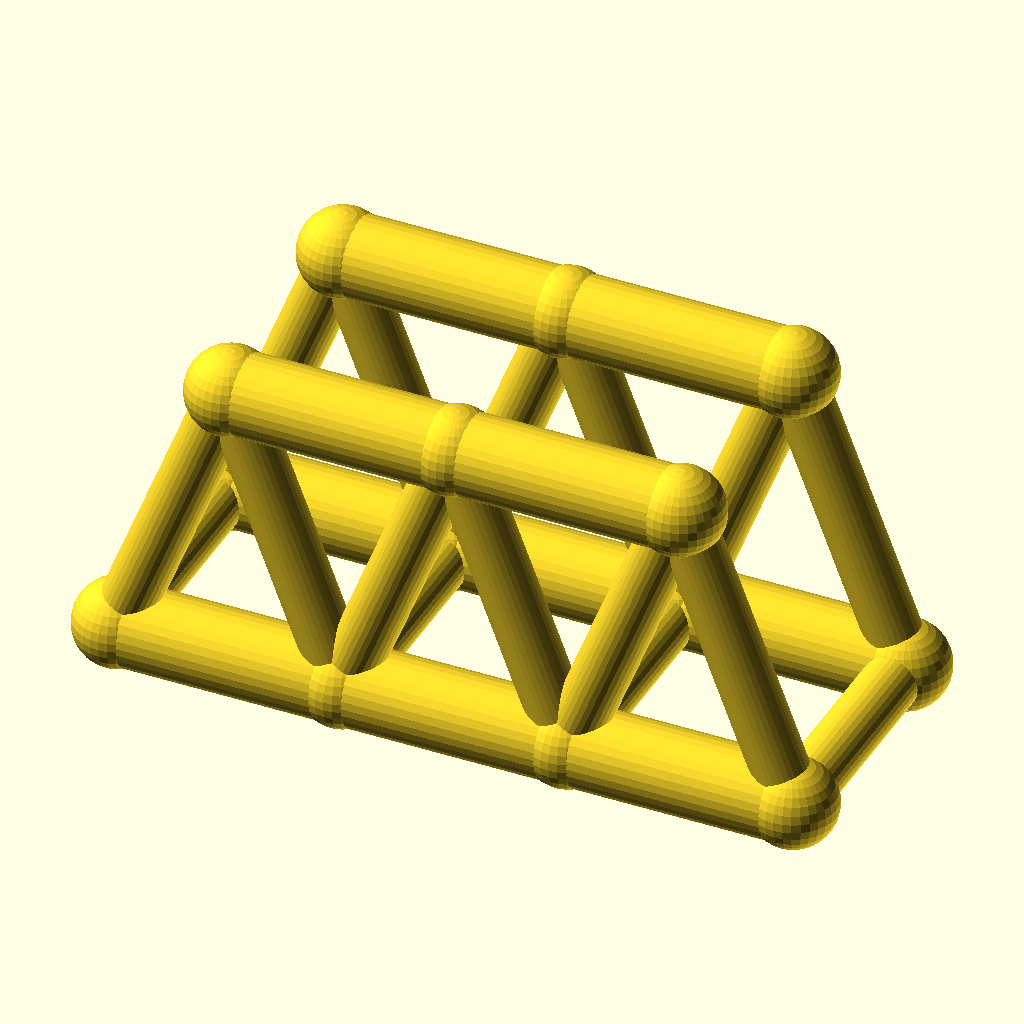
Cell 1: the model at its default parameters.
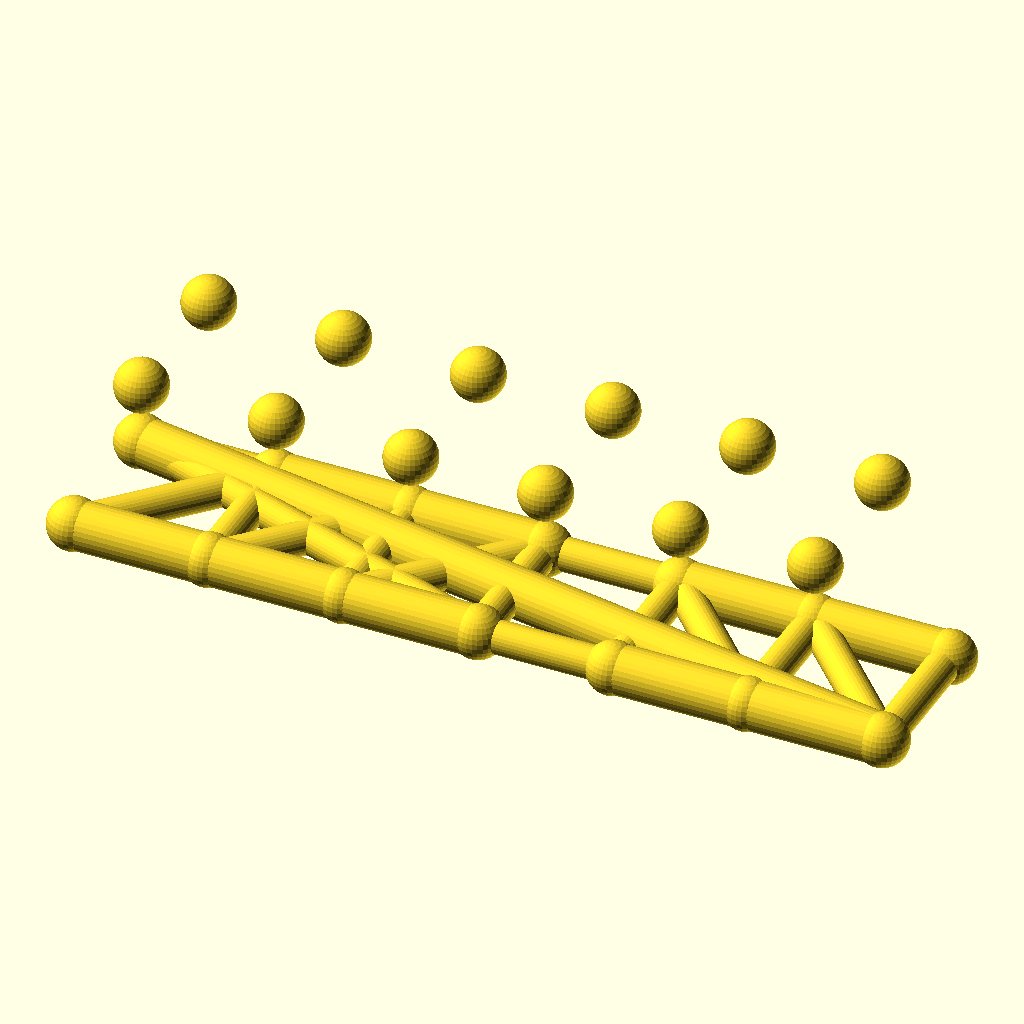
Cell 2: the same model with panels = 6.
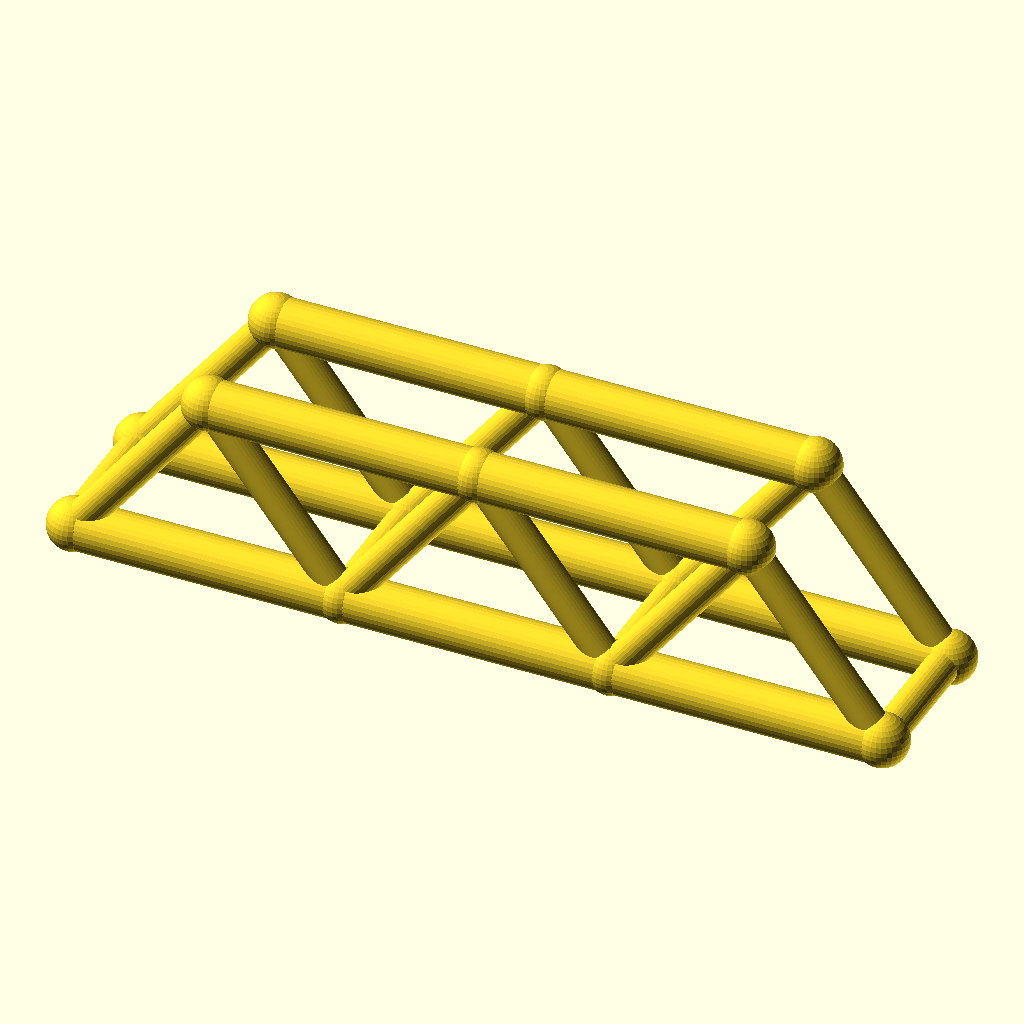
Cell 3: the same model with panel_p = 56.
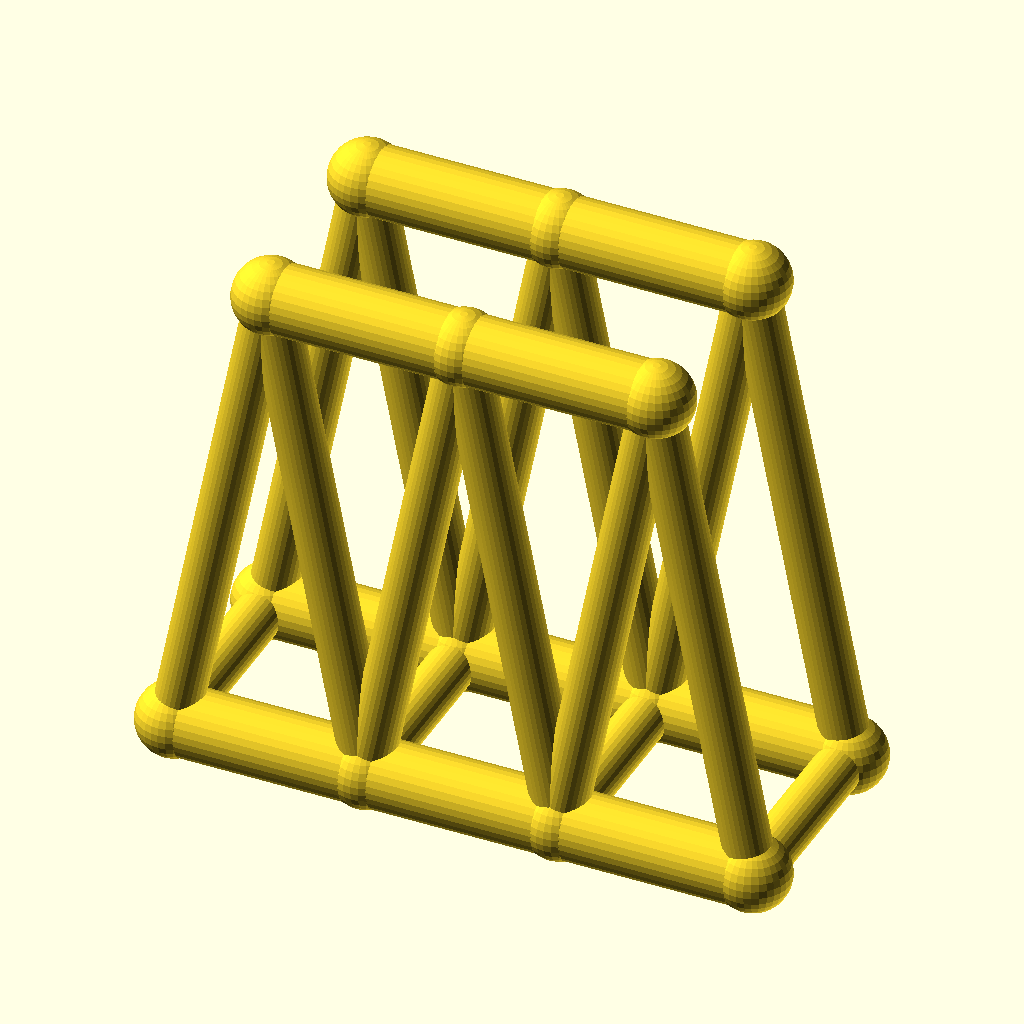
Cell 4: the same model with truss_h = 72.
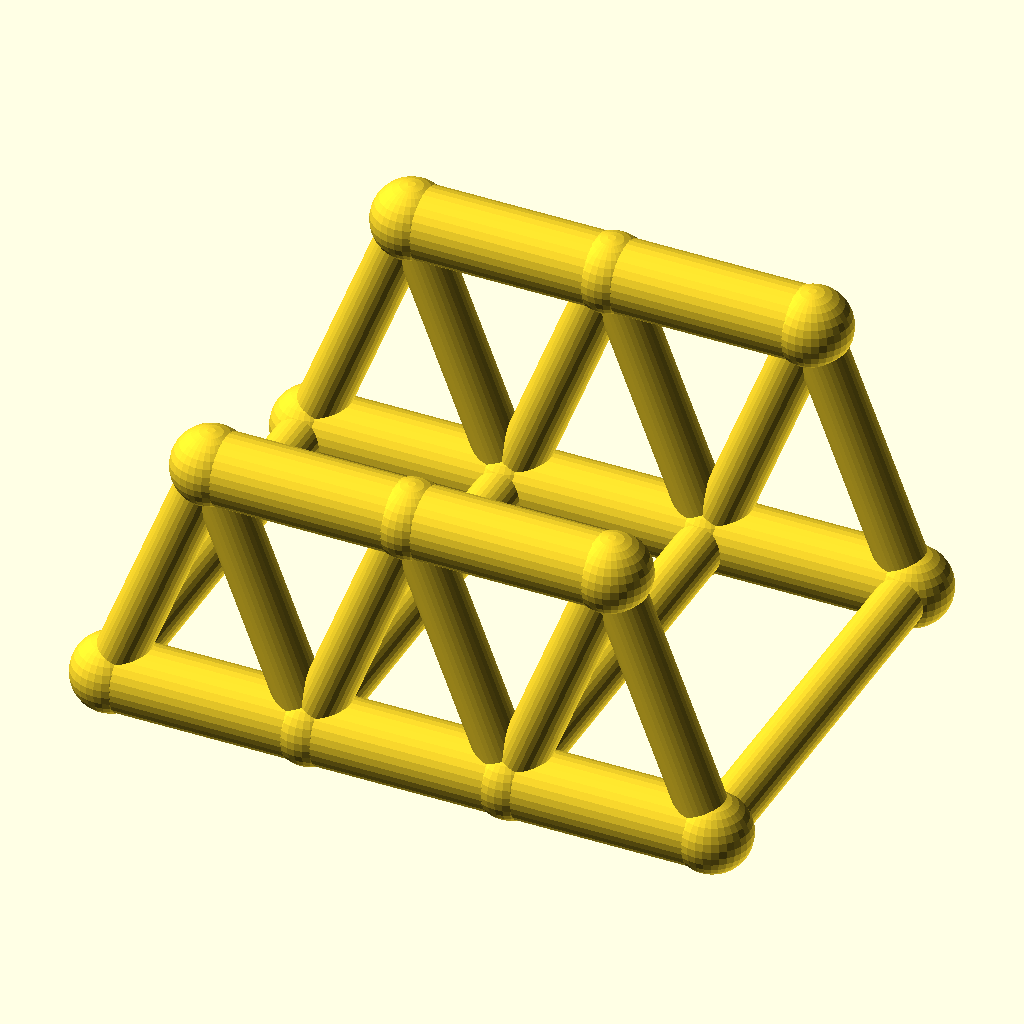
Cell 5: the same model with track = 60.
All cells are drawn from the same view direction (rotation 55°, 0°, 25°, orthographic, colour scheme Cornfield), but the view is re-fitted for each cell, so position and scale can differ between cells as well as the parameter.
Source of the model, optional_data/data/wire2/bridgetrusses/scene_0033.scad:
$fn = 32;

// ----------------------------------------------------------------------
// Warren through truss: span 84 mm, 3 panels, two trusses 30 mm apart
// ----------------------------------------------------------------------

// --- parameters (mm) ---
panels = 3;               // number of equal panels per truss
panel_p = 28;             // panel length, X
span = 84;                // truss span between end joints
truss_h = 36;             // truss height, Z
track = 30;               // distance between the two trusses, Y
chord_r = 5;              // chord member radius
web_r = 3.4;              // web member radius
deck_r = 3.4;             // deck beam radius
joint_r = 5.4;            // joint ball radius

bbox_x = span + 2 * joint_r;  // overall X, joints included
bbox_y = track + 2 * joint_r;  // overall Y, joints included
bbox_z = truss_h + 2 * joint_r;  // overall Z, joints included
chord_d = 2 * chord_r;  // chord stock diameter
web_d = 2 * web_r;  // web stock diameter
deck_d = 2 * deck_r;  // deck beam diameter
joint_d = 2 * joint_r;  // joint ball diameter
nodes = [for (side = [-1, 1], i = [0 : panels]) [i * panel_p, side * track / 2, 0], for (side = [-1, 1], i = [0 : panels - 1]) [(i + 0.5) * panel_p, side * track / 2, truss_h]];

module member(a, b, r) {
  /* round stock from joint a to joint b, ends buried in the joint balls */
  d = b - a;
  length = norm(d);
  translate(a) rotate([0, acos(d[2] / length), atan2(d[1], d[0])])
    cylinder(h = length, r = r);
}

module joint(p, r) {
  /* ball at the joint centre, fatter than every member meeting there */
  translate(p) sphere(r = r);
}

/* members - each call is one graph edge */
member(nodes[0], nodes[1], chord_r);
member(nodes[1], nodes[2], chord_r);
member(nodes[2], nodes[3], chord_r);
member(nodes[8], nodes[9], chord_r);
member(nodes[9], nodes[10], chord_r);
member(nodes[0], nodes[8], web_r);
member(nodes[1], nodes[8], web_r);
member(nodes[1], nodes[9], web_r);
member(nodes[2], nodes[9], web_r);
member(nodes[2], nodes[10], web_r);
member(nodes[3], nodes[10], web_r);
member(nodes[4], nodes[5], chord_r);
member(nodes[5], nodes[6], chord_r);
member(nodes[6], nodes[7], chord_r);
member(nodes[11], nodes[12], chord_r);
member(nodes[12], nodes[13], chord_r);
member(nodes[4], nodes[11], web_r);
member(nodes[5], nodes[11], web_r);
member(nodes[5], nodes[12], web_r);
member(nodes[6], nodes[12], web_r);
member(nodes[6], nodes[13], web_r);
member(nodes[7], nodes[13], web_r);
member(nodes[0], nodes[4], deck_r);
member(nodes[1], nodes[5], deck_r);
member(nodes[2], nodes[6], deck_r);
member(nodes[3], nodes[7], deck_r);

/* joint balls */
for (p = nodes) joint(p, joint_r);
Parameter table extracted from the source (name, type, default, range or options):
panels: number, default 3
panel_p: number, default 28
span: number, default 84
truss_h: number, default 36
track: number, default 30
chord_r: number, default 5
web_r: number, default 3.4
deck_r: number, default 3.4
joint_r: number, default 5.4
